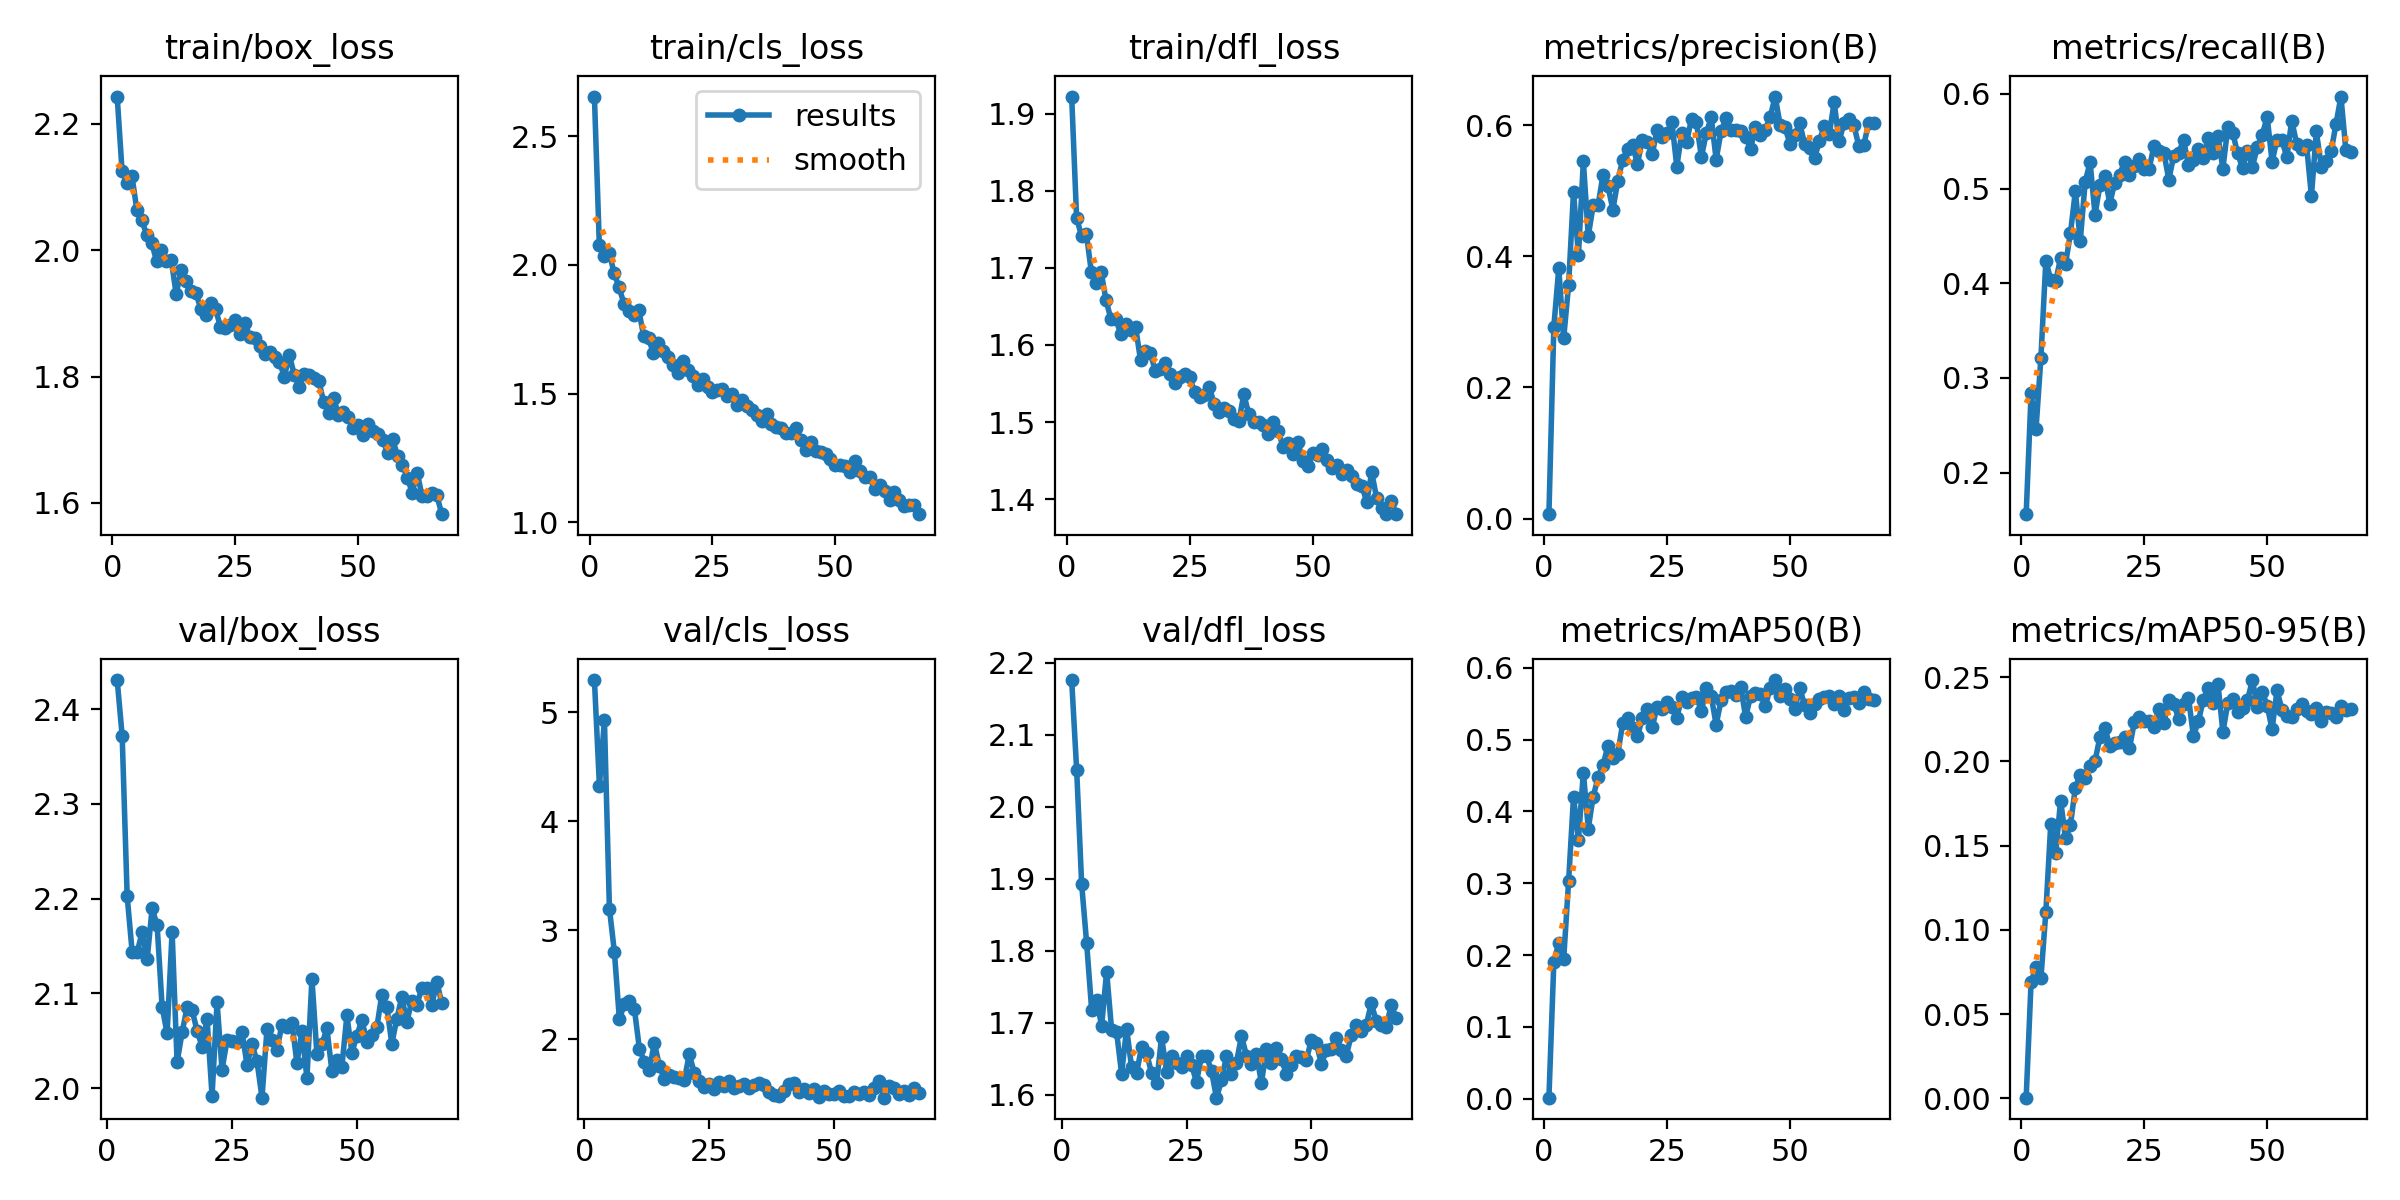

Source data for this figure (header and first rows):
epoch, time, train/box_loss, train/cls_loss, train/dfl_loss, metrics/precision(B), metrics/recall(B), metrics/mAP50(B), metrics/mAP50-95(B), val/box_loss, val/cls_loss, val/dfl_loss, lr/pg0, lr/pg1, lr/pg2
1, 70.84, 2.243, 2.653, 1.922, 0.00663, 0.156, 0.00138, 0.00034, nan, nan, nan, 0.0006557, 0.0006557, 0.0006557
2, 129.5, 2.125, 2.077, 1.765, 0.2928, 0.2837, 0.1903, 0.06923, 2.431, 5.295, 2.176, 0.001322, 0.001322, 0.001322
3, 197.7, 2.106, 2.034, 1.741, 0.3816, 0.2458, 0.2171, 0.07779, 2.372, 4.327, 2.051, 0.001988, 0.001988, 0.001988
4, 265.2, 2.118, 2.047, 1.744, 0.275, 0.3215, 0.1941, 0.07134, 2.203, 4.928, 1.892, 0.001997, 0.001997, 0.001997
5, 326.8, 2.064, 1.969, 1.695, 0.3562, 0.4238, 0.3028, 0.1106, 2.144, 3.199, 1.81, 0.001995, 0.001995, 0.001995
6, 397.2, 2.047, 1.913, 1.681, 0.4982, 0.4035, 0.42, 0.163, 2.143, 2.801, 1.718, 0.001992, 0.001992, 0.001992
7, 469.1, 2.024, 1.85, 1.694, 0.4016, 0.402, 0.3608, 0.1455, 2.165, 2.181, 1.731, 0.001988, 0.001988, 0.001988
8, 533.8, 2.012, 1.82, 1.658, 0.5446, 0.4267, 0.4541, 0.1768, 2.136, 2.328, 1.696, 0.001983, 0.001983, 0.001983
9, 606, 1.983, 1.805, 1.633, 0.431, 0.4202, 0.3762, 0.1545, 2.19, 2.349, 1.771, 0.001978, 0.001978, 0.001978
10, 670.6, 2.001, 1.827, 1.634, 0.4778, 0.4528, 0.4208, 0.1623, 2.172, 2.28, 1.69, 0.001973, 0.001973, 0.001973
11, 734.8, 1.983, 1.725, 1.614, 0.4781, 0.4971, 0.4474, 0.1845, 2.086, 1.915, 1.687, 0.001966, 0.001966, 0.001966
12, 805.3, 1.984, 1.714, 1.627, 0.524, 0.445, 0.4641, 0.1921, 2.058, 1.792, 1.629, 0.001959, 0.001959, 0.001959
13, 875.6, 1.93, 1.658, 1.62, 0.5067, 0.5073, 0.4917, 0.1902, 2.165, 1.722, 1.692, 0.001952, 0.001952, 0.001952
14, 941, 1.969, 1.696, 1.623, 0.4711, 0.5275, 0.4748, 0.1974, 2.028, 1.967, 1.638, 0.001943, 0.001943, 0.001943
15, 1013, 1.952, 1.664, 1.58, 0.5146, 0.4724, 0.4802, 0.2003, 2.059, 1.757, 1.63, 0.001934, 0.001934, 0.001934
16, 1085, 1.935, 1.642, 1.592, 0.5473, 0.5036, 0.5225, 0.2146, 2.085, 1.636, 1.667, 0.001925, 0.001925, 0.001925
17, 1158, 1.932, 1.611, 1.589, 0.5632, 0.5128, 0.5297, 0.2201, 2.082, 1.675, 1.657, 0.001914, 0.001914, 0.001914
18, 1231, 1.907, 1.578, 1.567, 0.5695, 0.484, 0.5156, 0.2091, 2.061, 1.65, 1.631, 0.001904, 0.001904, 0.001904
19, 1290, 1.897, 1.627, 1.569, 0.541, 0.5063, 0.5043, 0.2107, 2.044, 1.642, 1.616, 0.001892, 0.001892, 0.001892
20, 1352, 1.916, 1.59, 1.577, 0.5778, 0.5145, 0.5304, 0.2118, 2.073, 1.628, 1.68, 0.00188, 0.00188, 0.00188
21, 1412, 1.907, 1.569, 1.562, 0.5742, 0.5283, 0.5425, 0.2144, 1.992, 1.863, 1.632, 0.001867, 0.001867, 0.001867
22, 1476, 1.878, 1.534, 1.551, 0.556, 0.5145, 0.5175, 0.2078, 2.091, 1.691, 1.654, 0.001854, 0.001854, 0.001854
23, 1540, 1.877, 1.556, 1.559, 0.5923, 0.524, 0.5458, 0.2235, 2.019, 1.618, 1.644, 0.00184, 0.00184, 0.00184
24, 1613, 1.881, 1.526, 1.562, 0.5812, 0.5312, 0.5426, 0.2266, 2.051, 1.566, 1.639, 0.001826, 0.001826, 0.001826
25, 1687, 1.89, 1.507, 1.558, 0.5873, 0.5203, 0.5529, 0.224, 2.05, 1.589, 1.654, 0.001811, 0.001811, 0.001811
26, 1751, 1.867, 1.516, 1.539, 0.6051, 0.521, 0.5453, 0.2242, 2.049, 1.546, 1.641, 0.001795, 0.001795, 0.001795
27, 1810, 1.884, 1.517, 1.532, 0.5366, 0.5453, 0.5299, 0.2204, 2.059, 1.604, 1.618, 0.001779, 0.001779, 0.001779
28, 1872, 1.862, 1.493, 1.535, 0.588, 0.5392, 0.5594, 0.2314, 2.025, 1.57, 1.654, 0.001763, 0.001763, 0.001763
29, 1946, 1.86, 1.499, 1.545, 0.5746, 0.5377, 0.5523, 0.2229, 2.046, 1.614, 1.654, 0.001746, 0.001746, 0.001746
30, 2013, 1.848, 1.455, 1.523, 0.6099, 0.5094, 0.5576, 0.2367, 2.029, 1.553, 1.633, 0.001728, 0.001728, 0.001728
31, 2087, 1.836, 1.477, 1.513, 0.604, 0.5346, 0.5599, 0.2343, 1.99, 1.573, 1.596, 0.00171, 0.00171, 0.00171
32, 2151, 1.838, 1.452, 1.518, 0.5514, 0.5377, 0.5394, 0.2253, 2.062, 1.586, 1.62, 0.001691, 0.001691, 0.001691
33, 2215, 1.831, 1.436, 1.515, 0.5877, 0.5513, 0.5717, 0.2342, 2.051, 1.556, 1.654, 0.001672, 0.001672, 0.001672
34, 2280, 1.823, 1.416, 1.504, 0.6118, 0.5247, 0.5606, 0.238, 2.041, 1.579, 1.628, 0.001653, 0.001653, 0.001653
35, 2354, 1.8, 1.395, 1.501, 0.5475, 0.5298, 0.5208, 0.2151, 2.067, 1.6, 1.645, 0.001633, 0.001633, 0.001633
36, 2419, 1.834, 1.421, 1.536, 0.5903, 0.5416, 0.5546, 0.2238, 2.065, 1.582, 1.682, 0.001613, 0.001613, 0.001613
37, 2478, 1.803, 1.381, 1.511, 0.6104, 0.5321, 0.5658, 0.2363, 2.069, 1.512, 1.655, 0.001592, 0.001592, 0.001592
38, 2539, 1.784, 1.371, 1.5, 0.592, 0.5537, 0.5682, 0.2435, 2.027, 1.488, 1.643, 0.001571, 0.001571, 0.001571
39, 2614, 1.803, 1.366, 1.5, 0.5922, 0.537, 0.5625, 0.2346, 2.061, 1.479, 1.657, 0.001549, 0.001549, 0.001549
40, 2677, 1.803, 1.348, 1.496, 0.5903, 0.5552, 0.5735, 0.2458, 2.011, 1.521, 1.617, 0.001527, 0.001527, 0.001527
41, 2754, 1.798, 1.349, 1.485, 0.5812, 0.521, 0.5316, 0.2175, 2.115, 1.594, 1.663, 0.001505, 0.001505, 0.001505
42, 2819, 1.793, 1.366, 1.501, 0.5643, 0.5648, 0.5604, 0.2347, 2.036, 1.603, 1.644, 0.001482, 0.001482, 0.001482
43, 2884, 1.759, 1.32, 1.489, 0.5964, 0.5588, 0.5653, 0.2369, 2.046, 1.517, 1.665, 0.001459, 0.001459, 0.001459
44, 2950, 1.743, 1.281, 1.467, 0.5843, 0.537, 0.5641, 0.2293, 2.063, 1.545, 1.65, 0.001436, 0.001436, 0.001436
45, 3015, 1.766, 1.314, 1.472, 0.5931, 0.5215, 0.5466, 0.2316, 2.018, 1.505, 1.629, 0.001413, 0.001413, 0.001413
46, 3082, 1.739, 1.277, 1.459, 0.6124, 0.5399, 0.5722, 0.2363, 2.029, 1.544, 1.641, 0.001389, 0.001389, 0.001389
47, 3148, 1.744, 1.274, 1.474, 0.6435, 0.5232, 0.5829, 0.2483, 2.023, 1.468, 1.654, 0.001365, 0.001365, 0.001365
48, 3222, 1.736, 1.266, 1.449, 0.6009, 0.5435, 0.5609, 0.2321, 2.077, 1.526, 1.652, 0.00134, 0.00134, 0.00134
49, 3287, 1.719, 1.245, 1.443, 0.5964, 0.5566, 0.57, 0.2413, 2.038, 1.501, 1.649, 0.001316, 0.001316, 0.001316
50, 3353, 1.724, 1.223, 1.46, 0.5719, 0.5758, 0.5561, 0.2331, 2.056, 1.495, 1.676, 0.001291, 0.001291, 0.001291
51, 3419, 1.708, 1.224, 1.457, 0.5854, 0.5283, 0.5427, 0.2191, 2.072, 1.522, 1.672, 0.001266, 0.001266, 0.001266
52, 3486, 1.725, 1.221, 1.465, 0.6031, 0.5515, 0.572, 0.2421, 2.048, 1.481, 1.643, 0.001241, 0.001241, 0.001241
53, 3551, 1.713, 1.198, 1.45, 0.5705, 0.5508, 0.5476, 0.2308, 2.056, 1.484, 1.662, 0.001216, 0.001216, 0.001216
54, 3618, 1.708, 1.239, 1.441, 0.5648, 0.5334, 0.5376, 0.2273, 2.064, 1.518, 1.664, 0.00119, 0.00119, 0.00119
55, 3684, 1.7, 1.199, 1.445, 0.5496, 0.5718, 0.5499, 0.2264, 2.099, 1.493, 1.679, 0.001165, 0.001165, 0.001165
56, 3750, 1.68, 1.177, 1.433, 0.5759, 0.5472, 0.557, 0.2312, 2.086, 1.519, 1.662, 0.001139, 0.001139, 0.001139
57, 3816, 1.701, 1.175, 1.438, 0.5989, 0.5421, 0.5592, 0.234, 2.047, 1.489, 1.654, 0.001113, 0.001113, 0.001113
58, 3883, 1.675, 1.131, 1.43, 0.5857, 0.5464, 0.5606, 0.2301, 2.073, 1.548, 1.683, 0.001088, 0.001088, 0.001088
59, 3948, 1.66, 1.145, 1.42, 0.635, 0.492, 0.5492, 0.228, 2.096, 1.617, 1.697, 0.001062, 0.001062, 0.001062
60, 4014, 1.64, 1.123, 1.418, 0.5752, 0.5602, 0.5602, 0.2319, 2.07, 1.464, 1.688, 0.001036, 0.001036, 0.001036
... 7 more rows
